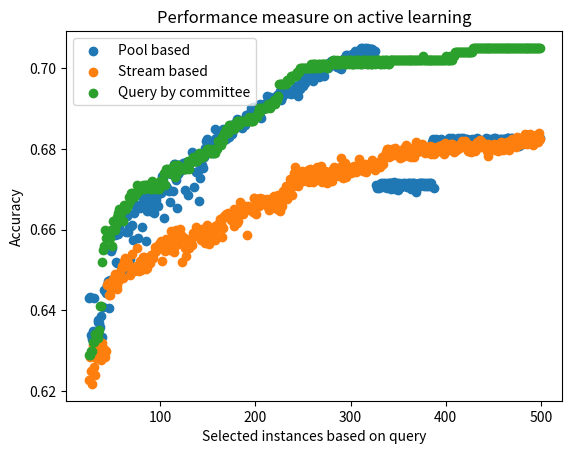

Generate this figure with matplotlib:
import matplotlib.pyplot as plt
# line 1 points
x = []
for i in range(0, 500):
    x.append(i)
# x1 = [100,200,300,400,500]
y1 = [0.608053,0.608382,0.611774,0.607835,0.604880,0.603786,0.609038,0.607835,0.611883,0.618011,0.615932,0.611993,0.625342,0.631798,0.626655,0.632783,0.620856,0.632564,0.632235,0.638144,0.640333,0.630156,0.627530,0.630922,0.633549,0.642959,0.643396,0.633767,0.632783,0.634862,0.642959,0.633330,0.632673,0.633986,0.637159,0.637488,0.636831,0.635846,0.638582,0.633439,0.640770,0.645038,0.655214,0.644162,0.646132,0.647226,0.640551,0.647445,0.654557,0.655323,0.660028,0.658825,0.658606,0.652041,0.651712,0.658934,0.658825,0.660904,0.663421,0.664186,0.664734,0.663858,0.663202,0.649415,0.659481,0.663421,0.659372,0.660685,0.652807,0.660904,0.661232,0.657512,0.664186,0.666375,0.665828,0.665937,0.665390,0.657840,0.665828,0.665281,0.666156,0.660685,0.667907,0.666594,0.666703,0.657074,0.664515,0.668454,0.667250,0.664515,0.667250,0.666156,0.668344,0.663968,0.666156,0.667360,0.668016,0.668673,0.665718,0.656089,0.671299,0.669110,0.673378,0.672721,0.662873,0.671080,0.670861,0.669876,0.669986,0.669658,0.666922,0.673706,0.675238,0.669548,0.676113,0.676223,0.672174,0.674034,0.665390,0.673816,0.675895,0.674472,0.674800,0.676332,0.676442,0.676223,0.669876,0.676770,0.676113,0.668673,0.676879,0.676551,0.676660,0.679177,0.677317,0.670533,0.677208,0.678411,0.674363,0.677098,0.674581,0.667031,0.672831,0.676004,0.675895,0.675347,0.677864,0.680162,0.682022,0.682350,0.679834,0.679396,0.681913,0.680271,0.678958,0.680818,0.681584,0.682350,0.684867,0.682679,0.681147,0.680928,0.681694,0.684429,0.683773,0.681913,0.684867,0.682460,0.684648,0.682460,0.683992,0.685086,0.683007,0.685961,0.684320,0.683663,0.684976,0.685852,0.684976,0.686399,0.686508,0.687384,0.686618,0.687055,0.685961,0.686180,0.685086,0.686618,0.687055,0.685961,0.688369,0.688259,0.688259,0.688697,0.688150,0.690229,0.689025,0.690448,0.690338,0.688478,0.690338,0.689682,0.689682,0.689572,0.690557,0.691104,0.687712,0.690776,0.689900,0.690995,0.691104,0.690776,0.693183,0.692089,0.692636,0.692745,0.691761,0.691432,0.692198,0.691870,0.692198,0.691432,0.692745,0.693292,0.692855,0.692527,0.694387,0.691979,0.692745,0.693730,0.694168,0.694387,0.693730,0.693949,0.693730,0.694058,0.694058,0.693511,0.694168,0.693840,0.694168,0.694715,0.693730,0.695481,0.695371,0.692964,0.694934,0.694715,0.696466,0.697669,0.695481,0.697998,0.696247,0.698873,0.697779,0.697779,0.698326,0.698216,0.697232,0.698435,0.698326,0.696794,0.699092,0.699748,0.699201,0.699639,0.699420,0.697888,0.698435,0.699529,0.699311,0.698654,0.697998,0.700077,0.700843,0.701061,0.699967,0.701171,0.700733,0.701827,0.701718,0.700733,0.701499,0.700843,0.701390,0.701171,0.700186,0.700186,0.700952,0.700077,0.699858,0.701718,0.702156,0.702374,0.701499,0.703250,0.703359,0.702703,0.702374,0.702812,0.702703,0.703031,0.703578,0.703140,0.703140,0.704344,0.703250,0.703797,0.704125,0.704235,0.704453,0.704891,0.704891,0.704344,0.704782,0.705001,0.704235,0.705001,0.704235,0.704672,0.703578,0.704782,0.704782,0.704672,0.704235,0.703031,0.704125,0.670971,0.670205,0.670971,0.670205,0.671080,0.671408,0.671080,0.671518,0.670533,0.671627,0.670971,0.670314,0.671627,0.671627,0.671518,0.671518,0.670095,0.671518,0.671627,0.671846,0.669986,0.670861,0.671408,0.669876,0.671408,0.670423,0.670533,0.671299,0.671408,0.670971,0.671627,0.670861,0.670423,0.671627,0.671518,0.671518,0.670861,0.670095,0.671518,0.671408,0.671627,0.671299,0.669220,0.671080,0.670642,0.671627,0.671408,0.671518,0.671518,0.671408,0.670861,0.671627,0.670861,0.671408,0.670861,0.671408,0.671518,0.670752,0.671518,0.681694,0.682460,0.670205,0.681147,0.682350,0.681694,0.681913,0.681694,0.681913,0.682350,0.681256,0.682022,0.681584,0.681913,0.681913,0.681913,0.680818,0.682022,0.682569,0.682022,0.681584,0.682569,0.681913,0.682350,0.681803,0.682022,0.681913,0.682569,0.681803,0.682460,0.682569,0.681803,0.682569,0.681366,0.681913,0.682350,0.682460,0.681913,0.682022,0.681584,0.680490,0.680928,0.682460,0.682022,0.681913,0.682350,0.681913,0.682569,0.682460,0.682132,0.681037,0.682022,0.681256,0.681913,0.682022,0.682022,0.682569,0.681803,0.682460,0.681803,0.682460,0.682022,0.681147,0.682460,0.682022,0.682569,0.682569,0.682460,0.682350,0.681256,0.681694,0.682350,0.682460,0.682022,0.682350,0.682460,0.680709,0.682132,0.682679,0.682569,0.682569,0.681366,0.680928,0.682788,0.682679,0.681913,0.682132,0.682132,0.682022,0.682460,0.682241,0.680818,0.682022,0.682241,0.681803,0.681256,0.681584,0.682569,0.681584,0.683445,0.683007,0.682788,0.682897,0.682788,0.682241,0.682897,0.681147,0.682788,0.681803,0.681584,0.682460,0.683007,0.682241,0.682679]
# plotting the line 1 points
plt.scatter(x[25:], y1[25:], label = "Pool based")
# plt.plot(x, y1, label = "Pool based")


# line 2 points
x2 = [100,200,300,400,500]
y2 = [0.610680,0.602582,0.605537,0.599081,0.607835,0.603348,0.610023,0.608929,0.609476,0.612977,0.612102,0.605537,0.609914,0.609476,0.614947,0.611008,0.607616,0.612868,0.615275,0.609476,0.613634,0.613743,0.622935,0.623044,0.624248,0.622606,0.628515,0.625014,0.621731,0.631360,0.625889,0.623919,0.628187,0.631251,0.630594,0.628406,0.632345,0.627968,0.627640,0.631798,0.630266,0.630485,0.628296,0.629828,0.646351,0.646788,0.643725,0.643725,0.645147,0.645804,0.647773,0.646788,0.649086,0.647554,0.646351,0.645366,0.647226,0.648102,0.647773,0.649962,0.651056,0.648102,0.652150,0.652916,0.651384,0.652369,0.651603,0.650618,0.648758,0.650728,0.653901,0.650071,0.649743,0.650728,0.650071,0.655433,0.650837,0.650071,0.649633,0.652150,0.649852,0.651822,0.653244,0.653135,0.650837,0.650181,0.650509,0.651712,0.652260,0.651712,0.653682,0.653354,0.653025,0.654120,0.655542,0.654667,0.654995,0.655542,0.655980,0.656527,0.656636,0.657183,0.652260,0.656418,0.655323,0.654557,0.657621,0.655214,0.657512,0.657183,0.654995,0.659700,0.658168,0.656089,0.654339,0.659044,0.659919,0.656089,0.658934,0.656308,0.658278,0.660138,0.658715,0.652041,0.658059,0.657840,0.655323,0.653463,0.657074,0.656636,0.655433,0.657621,0.656746,0.656089,0.659044,0.658278,0.659263,0.659153,0.660576,0.658387,0.659153,0.659591,0.659481,0.657512,0.660138,0.659372,0.658497,0.656746,0.656965,0.661013,0.659591,0.656418,0.659591,0.658715,0.657840,0.659153,0.659372,0.657293,0.660794,0.660138,0.660138,0.661451,0.660685,0.662545,0.661451,0.658059,0.660466,0.663311,0.662983,0.663858,0.663421,0.664186,0.663639,0.662983,0.662326,0.663421,0.662326,0.660794,0.665062,0.663639,0.663639,0.661670,0.661998,0.664077,0.666813,0.664734,0.664734,0.663749,0.665500,0.665937,0.664843,0.658606,0.665718,0.665062,0.664734,0.665609,0.665062,0.664296,0.667688,0.667907,0.664186,0.663858,0.667031,0.667469,0.665718,0.667797,0.666813,0.666265,0.667469,0.667031,0.667360,0.666484,0.667579,0.665500,0.664843,0.665500,0.666265,0.666265,0.668016,0.666594,0.668235,0.665828,0.667579,0.665171,0.668454,0.667907,0.664624,0.666813,0.665937,0.669548,0.669220,0.669329,0.670752,0.667579,0.670533,0.671080,0.672612,0.670423,0.668454,0.672831,0.670752,0.674034,0.675566,0.672284,0.674363,0.670752,0.672393,0.672612,0.673487,0.674581,0.671955,0.673597,0.672502,0.673706,0.671955,0.674800,0.671737,0.674910,0.673816,0.674581,0.673159,0.671846,0.673597,0.672940,0.672174,0.675457,0.674363,0.675347,0.675238,0.675785,0.671737,0.673925,0.672721,0.674472,0.672721,0.671408,0.674144,0.673925,0.674144,0.672284,0.672502,0.672065,0.674910,0.675566,0.674144,0.674800,0.674691,0.674472,0.673378,0.675566,0.677645,0.674363,0.672721,0.673597,0.676442,0.672940,0.674144,0.674472,0.675019,0.674363,0.673925,0.674581,0.675457,0.675129,0.675676,0.675238,0.674144,0.675676,0.675895,0.677426,0.675676,0.676223,0.675347,0.674581,0.675347,0.676113,0.674144,0.675238,0.675347,0.675676,0.676113,0.675785,0.676551,0.677208,0.675785,0.676223,0.674800,0.676332,0.675566,0.675785,0.676770,0.675566,0.676989,0.677864,0.676223,0.677974,0.678521,0.679177,0.679943,0.680053,0.677974,0.678302,0.679177,0.678521,0.679834,0.679287,0.678411,0.680162,0.679396,0.679177,0.678411,0.679287,0.677755,0.678192,0.677864,0.679615,0.680162,0.679287,0.681037,0.678958,0.678192,0.679505,0.680053,0.679943,0.678083,0.679177,0.679287,0.677864,0.680600,0.681694,0.679287,0.679396,0.679834,0.679505,0.680818,0.681147,0.679505,0.680818,0.678849,0.679943,0.679177,0.680053,0.679834,0.680818,0.679943,0.678630,0.680271,0.680381,0.678630,0.679943,0.679834,0.680271,0.679396,0.680600,0.679505,0.679396,0.681037,0.680818,0.678630,0.681475,0.680162,0.680490,0.680381,0.680709,0.679724,0.680271,0.681256,0.681256,0.680709,0.679177,0.679396,0.680053,0.680818,0.679834,0.681037,0.680709,0.680490,0.682022,0.681256,0.681694,0.682022,0.681037,0.679943,0.679505,0.679505,0.680271,0.681037,0.679287,0.680600,0.680162,0.680600,0.679505,0.680053,0.681694,0.681256,0.680490,0.682241,0.680490,0.681584,0.681037,0.680709,0.680709,0.680271,0.679396,0.681256,0.678302,0.680381,0.680162,0.680381,0.680162,0.680709,0.681147,0.679724,0.680928,0.679724,0.679505,0.679615,0.680709,0.681584,0.681147,0.679724,0.681366,0.681037,0.681147,0.681694,0.680600,0.681366,0.679615,0.681913,0.681366,0.682350,0.682132,0.682132,0.681694,0.680381,0.682897,0.681037,0.682350,0.681584,0.682679,0.681147,0.682132,0.682132,0.683663,0.682241,0.683445,0.681256,0.681913,0.682241,0.683663,0.682132,0.682132,0.681037,0.682569,0.682460,0.683445,0.682022,0.681803,0.683882,0.682460,]

# plotting the line 2 points
# plt.plot(x, y2, label = "Stream based ")
plt.scatter(x[25:], y2[25:], label = "Stream based ")
plt.xlabel('Samples')


# query y committee: line 3
x3 = [100,200,300,400,500]
y3 = [0.603,0.608,0.620,0.622,0.621,0.621,0.623,0.622,0.622,0.624,0.625,0.625,0.626,0.625,0.627,0.625,0.626,0.627,0.628,0.628,0.629,0.628,0.630,0.630,0.629,0.629,0.629,0.630,0.630,0.632,0.632,0.634,0.634,0.634,0.633,0.634,0.635,0.641,0.641,0.652,0.655,0.656,0.660,0.658,0.658,0.658,0.659,0.658,0.660,0.656,0.662,0.660,0.660,0.661,0.662,0.663,0.664,0.665,0.662,0.664,0.665,0.662,0.666,0.665,0.665,0.666,0.666,0.668,0.667,0.669,0.669,0.668,0.668,0.669,0.669,0.669,0.671,0.670,0.670,0.670,0.670,0.670,0.671,0.670,0.671,0.671,0.671,0.671,0.671,0.670,0.670,0.672,0.671,0.670,0.671,0.671,0.671,0.671,0.670,0.670,0.672,0.672,0.672,0.672,0.674,0.671,0.675,0.675,0.674,0.675,0.674,0.675,0.675,0.674,0.676,0.673,0.676,0.675,0.674,0.676,0.675,0.675,0.675,0.675,0.675,0.675,0.675,0.675,0.676,0.677,0.675,0.677,0.677,0.677,0.678,0.677,0.677,0.677,0.677,0.677,0.678,0.679,0.678,0.678,0.678,0.678,0.679,0.679,0.679,0.680,0.680,0.680,0.679,0.679,0.680,0.679,0.679,0.679,0.680,0.680,0.680,0.682,0.682,0.682,0.681,0.683,0.682,0.684,0.684,0.685,0.684,0.684,0.686,0.685,0.685,0.686,0.686,0.686,0.685,0.686,0.686,0.687,0.687,0.686,0.687,0.687,0.687,0.687,0.687,0.687,0.687,0.687,0.687,0.688,0.687,0.687,0.687,0.687,0.688,0.688,0.688,0.688,0.688,0.689,0.690,0.689,0.690,0.690,0.690,0.690,0.690,0.690,0.690,0.691,0.691,0.690,0.691,0.691,0.691,0.691,0.692,0.691,0.692,0.692,0.693,0.696,0.696,0.696,0.696,0.696,0.696,0.696,0.696,0.697,0.697,0.697,0.697,0.698,0.698,0.698,0.698,0.698,0.698,0.698,0.699,0.699,0.699,0.700,0.700,0.700,0.700,0.700,0.700,0.700,0.700,0.700,0.700,0.700,0.701,0.700,0.700,0.701,0.701,0.701,0.700,0.700,0.701,0.701,0.700,0.701,0.701,0.701,0.701,0.701,0.701,0.700,0.701,0.701,0.701,0.701,0.701,0.701,0.702,0.702,0.701,0.701,0.702,0.701,0.701,0.701,0.701,0.702,0.702,0.702,0.701,0.701,0.702,0.702,0.701,0.702,0.702,0.701,0.701,0.701,0.701,0.702,0.702,0.701,0.702,0.702,0.701,0.701,0.701,0.702,0.702,0.702,0.702,0.701,0.701,0.702,0.702,0.701,0.701,0.701,0.702,0.702,0.701,0.702,0.702,0.702,0.702,0.701,0.701,0.702,0.702,0.701,0.702,0.702,0.702,0.701,0.701,0.702,0.702,0.702,0.702,0.702,0.702,0.702,0.702,0.702,0.702,0.702,0.702,0.702,0.702,0.702,0.702,0.702,0.702,0.702,0.702,0.702,0.702,0.702,0.702,0.702,0.702,0.702,0.702,0.702,0.702,0.702,0.702,0.702,0.702,0.702,0.703,0.702,0.702,0.702,0.702,0.702,0.702,0.702,0.702,0.702,0.702,0.702,0.702,0.702,0.702,0.702,0.702,0.702,0.702,0.702,0.702,0.702,0.702,0.702,0.703,0.702,0.702,0.702,0.702,0.703,0.702,0.702,0.703,0.703,0.704,0.704,0.704,0.704,0.704,0.704,0.704,0.704,0.704,0.704,0.704,0.704,0.704,0.704,0.704,0.704,0.704,0.704,0.704,0.705,0.705,0.705,0.705,0.705,0.705,0.705,0.705,0.705,0.705,0.705,0.705,0.705,0.705,0.705,0.705,0.705,0.705,0.705,0.705,0.705,0.705,0.705,0.705,0.705,0.705,0.705,0.705,0.705,0.705,0.705,0.705,0.705,0.705,0.705,0.705,0.705,0.705,0.705,0.705,0.705,0.705,0.705,0.705,0.705,0.705,0.705,0.705,0.705,0.705,0.705,0.705,0.705,0.705,0.705,0.705,0.705,0.705,0.705,0.705,0.705,0.705,0.705,0.705,0.705,0.705,0.705,0.705,0.705,0.705,0.705]
# plotting the line 2 points
# plt.plot(x, y3, label = "Query by committee")
plt.scatter(x[25:], y3[25:], label = "Query by committee")


# y4= [0.495459,0.496116,0.495897,0.496116,0.497210,0.497210,0.498960,0.495897,0.498304,0.491848,0.504103,0.501258,0.500383,0.495459,0.497429,0.498304,0.497647,0.495897,0.493927,0.496225,0.497757,0.497429,0.493599,0.497866,0.497757,0.492395,0.500164,0.499726,0.495568,0.495459,0.501040,0.502571,0.496991,0.494912,0.500055,0.496881,0.498413,0.498085,0.499836,0.497866,0.496663,0.501040,0.498523,0.499726,0.499945,0.500492,0.495568,0.497210,0.498413,0.495021,0.496225,0.498523,0.496991,0.503775,0.499179,0.500274,0.498413,0.503666,0.495459,0.498632,0.498523,0.496772,0.496991,0.497976,0.499070,0.497429,0.495897,0.498523,0.494474,0.498195,0.495350,0.495240,0.498413,0.495568,0.495131,0.496334,0.495568,0.497210,0.494255,0.502571,0.503994,0.502243,0.503994,0.502243,0.507386,0.507824,0.513623,0.503775,0.509137,0.511653,0.510121,0.514717,0.512748,0.511763,0.507495,0.513514,0.512200,0.513185,0.523471,0.519313,0.515921,0.520516,0.518000,0.517672,0.524674,0.519969,0.521501,0.518875,0.518000,0.521064,0.522158,0.519969,0.524127,0.525331,0.522377,0.522924,0.519313,0.525222,0.518985,0.523799,0.519751,0.520954,0.518437,0.519532,0.515483,0.524784,0.530146,0.519313,0.519203,0.522267,0.520407,0.524237,0.522048,0.522924,0.521830,0.525003,0.520735,0.519641,0.521173,0.525331,0.521173,0.521064,0.528832,0.522705,0.524674,0.522048,0.525878,0.519094,0.522924,0.523471,0.526316,0.525003,0.526753,0.526535,0.527191,0.532115,0.530583,0.528942,0.530802,0.529927,0.530802,0.531568,0.531459,0.532443,0.530802,0.533866,0.538024,0.534413,0.535945,0.536711,0.536054,0.534413,0.538790,0.539009,0.537039,0.541854,0.536601,0.537696,0.540431,0.537696,0.535617,0.538243,0.540103,0.543385,0.540103,0.540541,0.544480,0.540103,0.543167,0.542072,0.544151,0.540431,0.544699,0.540431,0.542729,0.543823,0.541854,0.543167,0.543276,0.539665,0.541088,0.541306,0.541416,0.543823,0.546668,0.544808,0.546230,0.547106,0.546340,0.546996,0.543714,0.545574,0.545574,0.543823,0.547543,0.546012,0.546668,0.545793,0.544808,0.547106,0.543823,0.550170,0.547325,0.550279,0.546121,0.549951,0.547981,0.547653,0.547434,0.550498,0.549513,0.550060,0.554546,0.557391,0.559470,0.556625,0.559689,0.560346,0.562315,0.560018,0.564504,0.565817,0.566692,0.568990,0.565379,0.566692,0.565270,0.566692,0.567896,0.568115,0.574023,0.570960,0.571288,0.570522,0.573914,0.575118,0.572820,0.575446,0.573476,0.574133,0.567786,0.575665,0.575336,0.569537,0.575774,0.570303,0.572820,0.572710,0.571944,0.575884,0.577963,0.575118,0.574023,0.576650,0.575336,0.575774,0.577525,0.575665,0.573805,0.576540,0.575008,0.571178,0.575665,0.576540,0.576868,0.576102,0.575555,0.579604,0.575118,0.575227,0.575774,0.581355,0.578510,0.574571,0.577963,0.576759,0.576321,0.579494,0.578400,0.577306,0.576212,0.577634,0.576431,0.576650,0.573367,0.576102,0.578072,0.572163,0.576650,0.577306,0.576868,0.578619,0.578291,0.573914,0.572601,0.575884,0.574899,0.582339,0.575446,0.571507,0.575774,0.575993,0.579604,0.575774,0.580260,0.577853,0.575336,0.577744,0.577197,0.577853,0.575336,0.573805,0.572163,0.573476,0.574899,0.574899,0.576759,0.578510,0.574461,0.572163,0.578510,0.577306,0.578947,0.576650,0.574352,0.576868,0.577415,0.571726,0.579494,0.575227,0.574133,0.577634,0.576978,0.573914,0.575774,0.572820,0.577525,0.574133,0.574899,0.580151,0.577087,0.572163,0.575993,0.572492,0.570741,0.572382,0.571944,0.573257,0.573805,0.580808,0.572273,0.573039,0.575774,0.571178,0.574023,0.575446,0.573914,0.575008,0.573914,0.569756,0.570522,0.569647,0.575446,0.572382,0.575118,0.573148,0.574133,0.576431,0.574352,0.575446,0.575555,0.575446,0.571944,0.577087,0.569428,0.572273,0.570522,0.573039,0.571397,0.572929,0.569756,0.573148,0.572054,0.567568,0.573367,0.571835,0.570631,0.567568,0.571726,0.572273,0.571726,0.570303,0.575118,0.574242,0.569647,0.569428,0.573367,0.573367,0.566473,0.574133,0.572382,0.573039,0.572710,0.571288,0.570413,0.568552,0.570194,0.573695,0.570194,0.572054,0.571616,0.571178,0.575227,0.572492,0.570522,0.569865,0.566583,0.566255,0.569318,0.568005,0.563847,0.569537,0.569099,0.566145,0.568005,0.567896,0.569865,0.568224,0.566473,0.563628,0.568005,0.567568,0.566473,0.568771,0.564613,0.569428,0.569209,0.569865,0.563300,0.570413,0.568552,0.566145,0.567130,0.565926,0.566583,0.566583,0.566692,0.567239,0.568771,0.566473,0.568990,0.567786,0.567677,0.566036,0.565489,0.564941,0.570084,0.562206,0.563847,0.568990,0.567568,0.581902,0.589889,0.590437,0.591859,0.589999,0.589889,0.589452,0.589233,0.590984,0.592078,0.593282,0.593829,0.595579,0.595908,0.590327,0.597987,0.593063,0.598424, 0.598424]
# plotting the line 2 points
# plt.plot(x, y3, label = "Query by committee")
# plt.scatter(x, y4, label = "Random Forest Classifier")




plt.xlabel('Selected instances based on query')

# Set the y axis label of the current axis.
plt.ylabel('Accuracy')
# Set a title of the current axes.
plt.title('Performance measure on active learning')
# show a legend on the plot
plt.legend()
# Display a figure.
plt.show()
